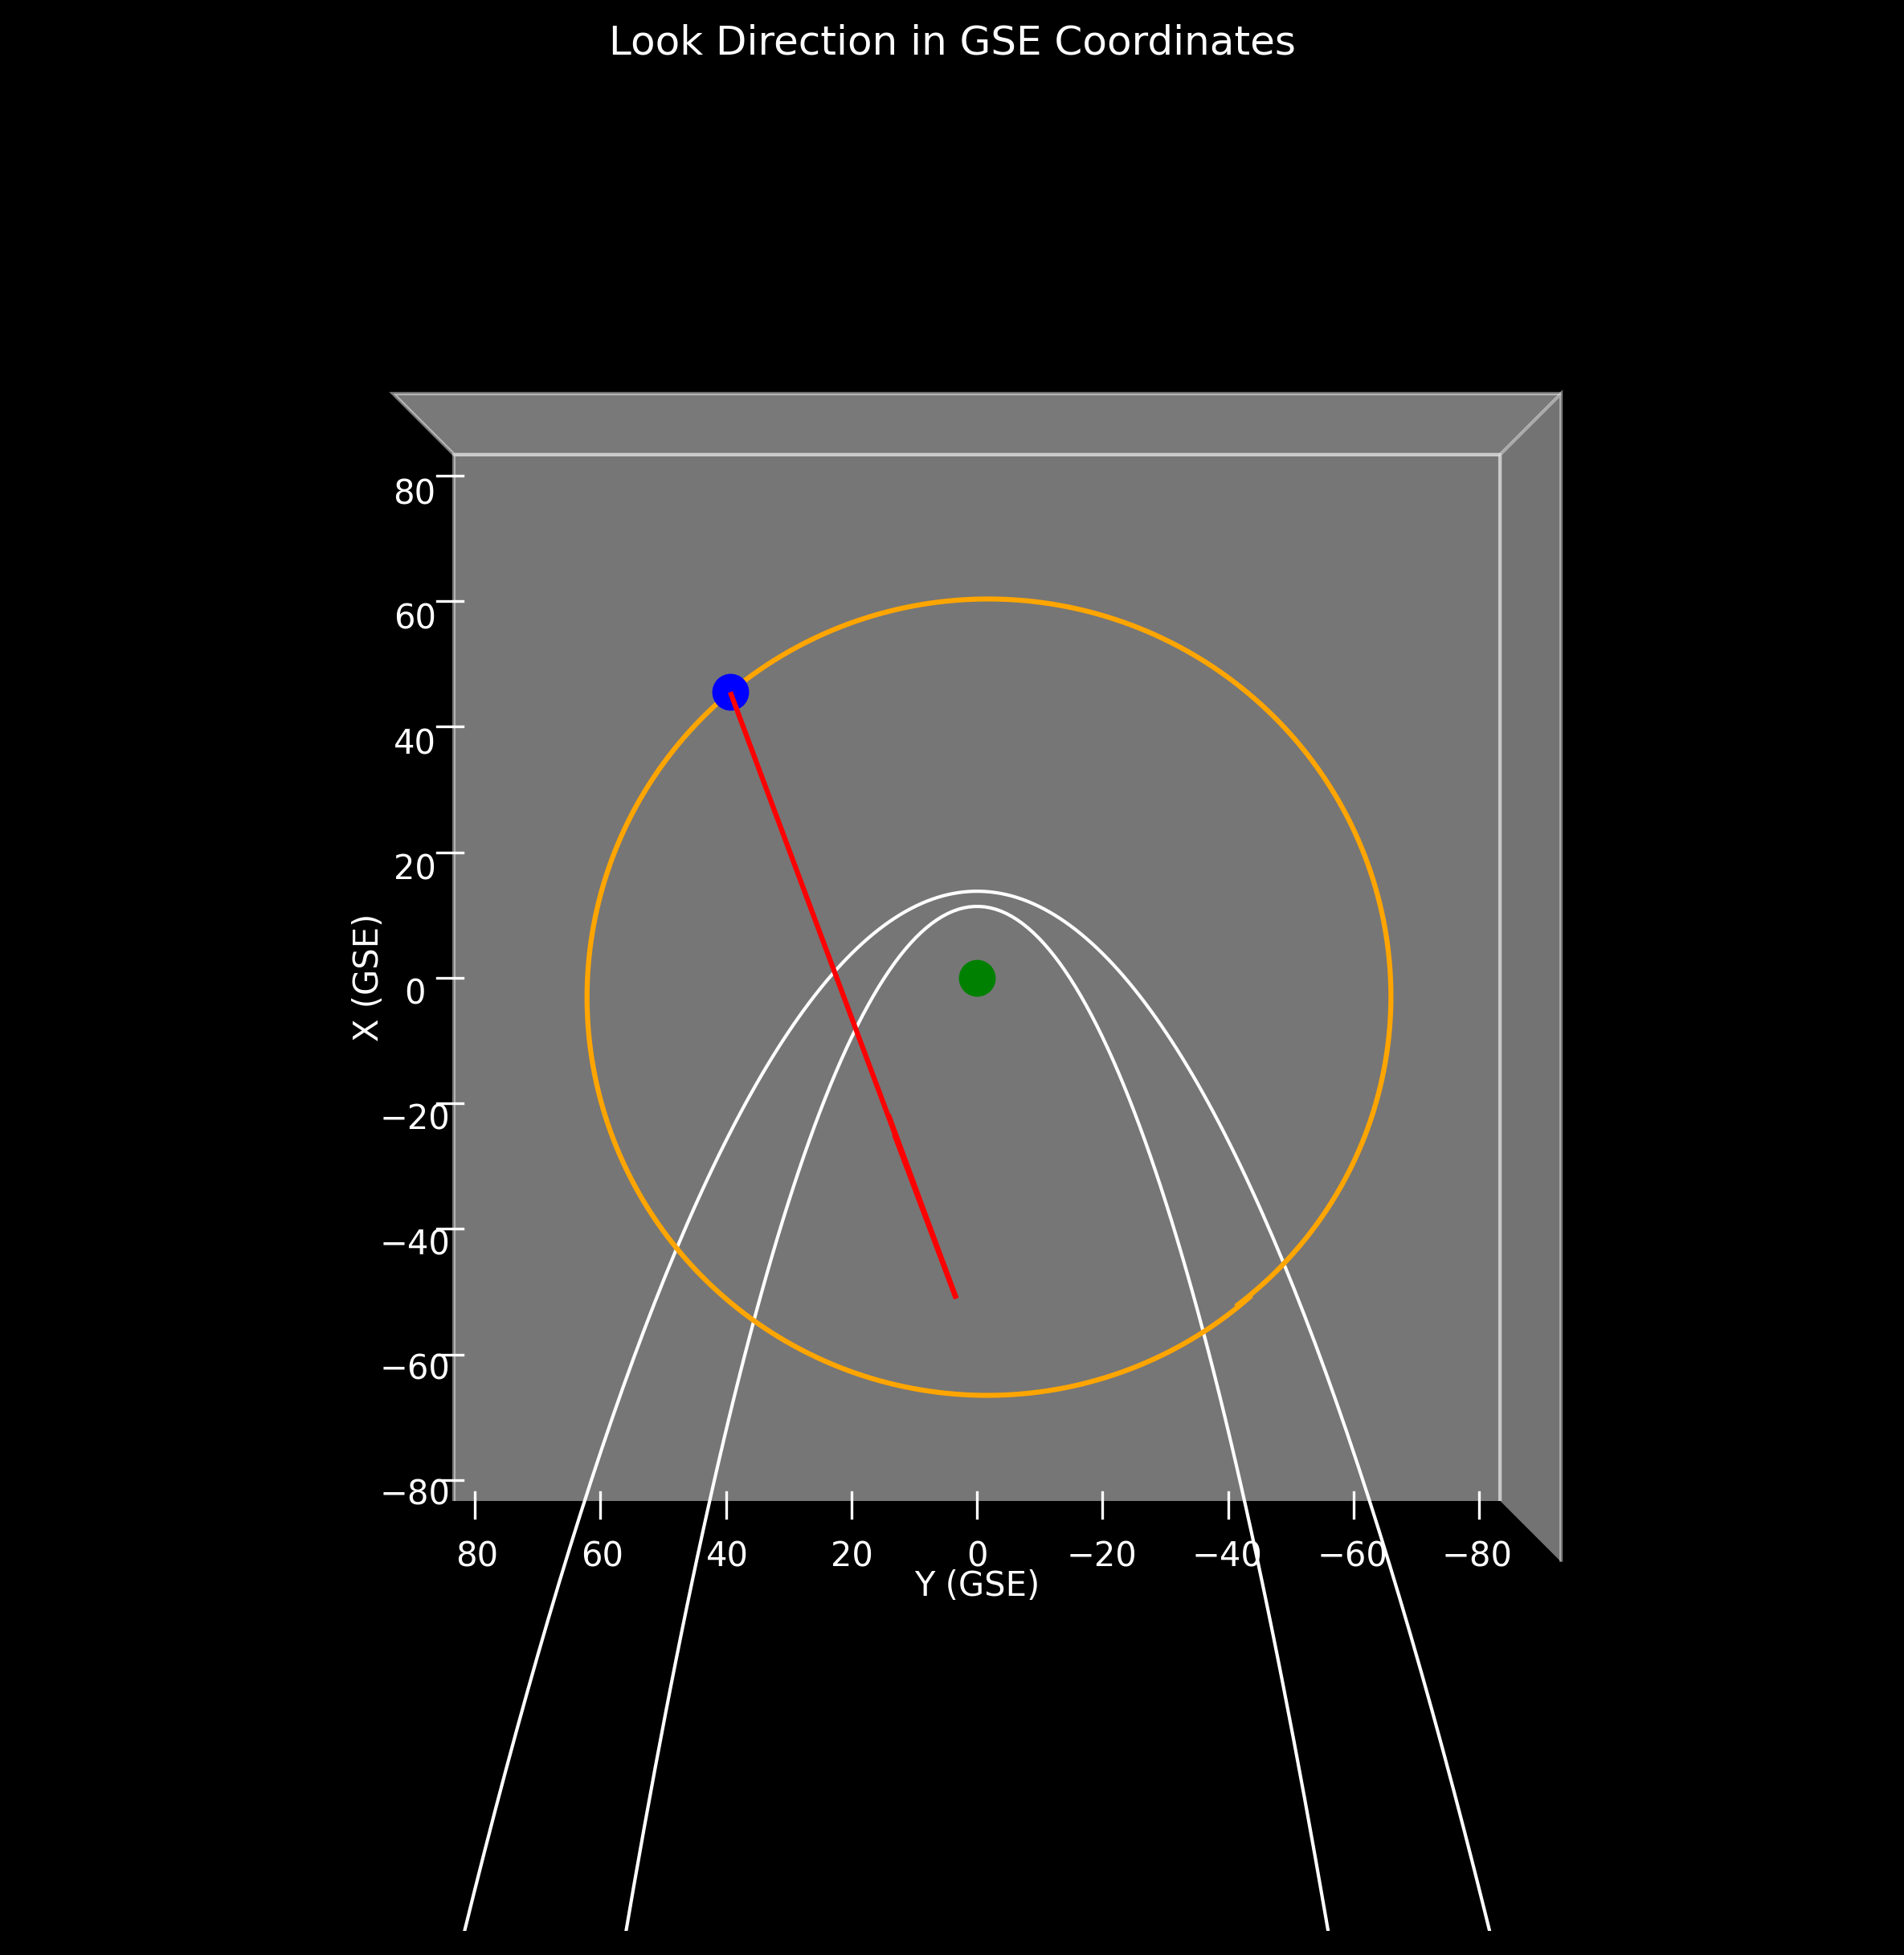

Source code (Python):
import numpy as np
import matplotlib.pyplot as plt
from astropy.coordinates import SkyCoord
from astropy.coordinates import FK5
from astropy.time import Time
import pandas as pd
import os


# Function to convert RA/Dec (J2000) to a unit vector in GSE coordinates
def ra_dec_to_gse(ra, dec):
    skycoord = SkyCoord(ra=ra, dec=dec, unit="deg", frame=FK5(equinox=Time("J2000")))
    return skycoord.cartesian.xyz.value  # Unit vector in the same coordinate system


# ========================================
# Analytic surface functions for bow shock
def jelinek_plane_bs(pdyn, r0=15.02, l_turning=1.17, e=6.55):
    """
    Bow shock model from Jelinek et al 2012. Assumes GSE Z=0.

    Parameters:
        pdyn (float): Solar wind dynamic pressure (nPa)
        r0 (float): Bow shock average standoff distance tuning parameter (RE)
        l (float): Lambda tuning parameter
        e (float): Epsilon tuning parameter
    """
    n = 200
    result = np.zeros([2, n])
    result[1, :] = np.linspace(-80, 80, num=n)
    for i in range(n):
        result[0, :] = r0 * (pdyn ** (-1 / e)) - (result[1, :] ** 2) * (
            l_turning**2
        ) / (4 * r0 * (pdyn ** (-1 / e)))

    return result


# Analytic surface functions for bow shock
def jelinek_plane_mp(pdyn, r0=12.82, l_turning=1.54, e=5.26):
    """
    Bow shock model from Jelinek et al 2012. Assumes GSE Z=0.

    Parameters:
        pdyn (float): Solar wind dynamic pressure (nPa)
        r0 (float): Bow shock average standoff distance tuning parameter (RE)
        l_turning (float): Lambda tuning parameter
        e (float): Epsilon tuning parameter
    """
    n = 200
    result = np.zeros([2, n])
    result[1, :] = np.linspace(-80, 80, num=n)
    for i in range(n):
        result[0, :] = r0 * (pdyn ** (-1 / e)) - (result[1, :] ** 2) * (
            l_turning**2
        ) / (4 * r0 * (pdyn ** (-1 / e)))

    return result


start_time = "2025-03-03 00:00:00"
# Convert the start_time string to a datetime object
start_time = pd.to_datetime(start_time, format="%Y-%m-%d %H:%M:%S", utc=True)
# Get the username of the system
user_name = os.getlogin()
initial_dir = f"/home/{user_name}/Desktop/git/real_time_sw/data/lunar_data/"
dir = os.path.expanduser(initial_dir)

# df = pd.read_csv(dir+'LEXI_Lunar_Pos.txt',header=0,sep=" ")
df = pd.read_csv(dir + "LEXI_Lunar_Pos.txt", header=3, sep="\s+")
# Combine the Date (DD/MM/YY) and Time (HH:MM:SS) columns and connvert them to datetime
df["moon_time"] = df["Date"].str.cat(df["Time"], sep=" ")
# Convert the combined string to datetime
df["moon_time"] = pd.to_datetime(df["moon_time"], format="%y/%m/%d %H:%M:%S")

# Convert the datetime to UTC
df["moon_time"] = df["moon_time"].dt.tz_localize("UTC")
# Convert the datetime to a pandas datetime index
df["moon_time"] = pd.to_datetime(df["moon_time"], utc=True)
# Drop the original Date and Time columns
df.drop(columns=["Date", "Time"], inplace=True)
# Set the moon_time column as the index
df.set_index("moon_time", inplace=True)

# Get the closest index in the DataFrame to the start_time
closest_index = abs((df.index - start_time).total_seconds()).argmin()
dindx = int(15 * 24 * 60 / 2)

# Get the corresponding row
closest_row = df.iloc[closest_index]
# Extract the GSE coordinates
x_moon = closest_row["X"]
y_moon = closest_row["Y"]
z_moon = closest_row["Z"]

# Inputs
moon_gse = np.array(
    [x_moon, y_moon, z_moon]
)  # Lunar position in GSE (replace x_moon, etc. with actual values)
earth_gse = np.array([0, 0, 0])  # Earth position in GSE

# Set constants for plotting
pdyn = 2.5  # nPa
mp_val = jelinek_plane_mp(pdyn)
bs_val = jelinek_plane_bs(pdyn)


# RA/Dec of the look direction
ra = 200.29  # Right Ascension in degrees (replace with actual value)
dec = -11.16  # Declination in degrees (replace with actual value)

# Convert RA/Dec to a GSE direction unit vector
look_direction_gse = ra_dec_to_gse(ra, dec)

# Earth Radius in GSE coordinates
r_e = 6.371e3  # km

# Scale everything by earth radius
moon_gse = moon_gse / r_e
earth_gse = earth_gse / r_e

# Create an arrow to represent the look direction in GSE coordinates extending from the Moon and
# spanning to the whole GSE sphere
arrow_length = 100  # Length of the arrow
arrow_end = moon_gse + look_direction_gse * arrow_length
# Plotting
# Set the plot style to dark background
plt.style.use("dark_background")
# Set up the 3D plot
fig = plt.figure(figsize=(10, 10))
ax = fig.add_subplot(111, projection="3d", frame_on=False, elev=90, azim=180)

# Plot the Earth
ax.scatter(earth_gse[0], earth_gse[1], earth_gse[2], color="g", label="Earth", s=100)
# Plot the Moon
ax.scatter(moon_gse[0], moon_gse[1], moon_gse[2], color="b", label="Moon", s=100)

# Plot the bs and mp
ax.plot(
    mp_val[0, :],
    mp_val[1, :],
    mp_val[0, :] * 0,
    linewidth=1,
    label="MP",
    color="w",
)
ax.plot(
    bs_val[0, :],
    bs_val[1, :],
    bs_val[0, :] * 0,
    linewidth=1,
    label="BS",
    color="w",
)

# Plot the lunar trajectory over the past 15 days and the next 15 days
plt.plot(
    df["X"][closest_index - dindx : closest_index + dindx].values / r_e,
    df["Y"][closest_index - dindx : closest_index + dindx].values / r_e,
    df["Z"][closest_index - dindx : closest_index + dindx].values / r_e,
    linewidth=1.5,
    label="Moon Trajectory",
    color="orange",
)

# Plot the look direction
ax.quiver(
    moon_gse[0],
    moon_gse[1],
    moon_gse[2],
    look_direction_gse[0],
    look_direction_gse[1],
    look_direction_gse[2],
    length=arrow_length,
    color="r",
    label="Look Direction",
)
# Set labels and title
ax.set_xlabel("X (GSE)")
ax.set_ylabel("Y (GSE)")
ax.set_zlabel("Z (GSE)")
ax.set_title("Look Direction in GSE Coordinates")
# Add a legend
# ax.legend()

# Flip the y-axis
ax.invert_yaxis()

# Set the aspect ratio to be equal
ax.set_box_aspect([1, 1, 1])  # Aspect ratio is 1:1:1

# Hide the z-axis
ax.zaxis.set_visible(False)
# Hide the z-label and z-ticks
ax.zaxis.label.set_visible(False)
ax.zaxis.set_ticks([])
# Hide the grid
ax.grid(False)
# Make the plot 2D by projecting the points onto the XY plane
ax.w_xaxis.line.set_color((1.0, 1.0, 1.0, 0.0))  # Hide the x-axis line
ax.w_yaxis.line.set_color((1.0, 1.0, 1.0, 0.0))  # Hide the y-axis line
ax.w_zaxis.line.set_color((1.0, 1.0, 1.0, 0.0))  # Hide the z-axis line

# Set the view angle to be z-down, with y-axis at the bottom and x-axis at the left
ax.view_init(elev=90, azim=180)

# Set the limits of the axes
ax.set_xlim([-80, 80])
ax.set_ylim([-80, 80])
ax.set_zlim([-80, 80])

# Show the plot
plt.savefig("look_direction_test.png", dpi=300, bbox_inches="tight", pad_inches=0.1)
